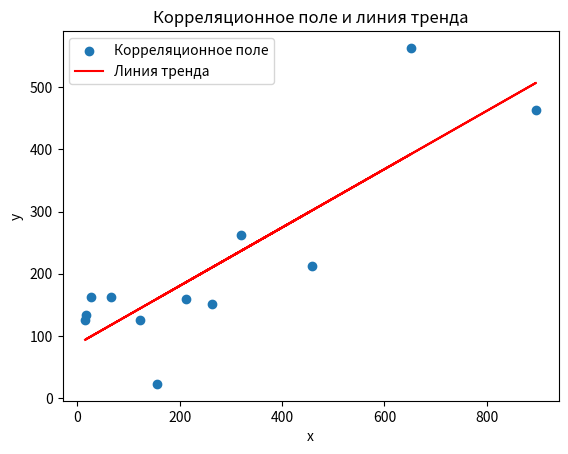

This chart was generated by the following Python code:
import numpy as np
import matplotlib.pyplot as plt

x = np.array([15, 26, 65, 320, 652, 156, 896, 123, 16, 263, 459, 213])
y = np.array([125, 163, 162, 263, 563, 23, 463, 126, 133, 152, 213, 159])

xy = x * y
x_sq = x ** 2
y_sq = y ** 2
x_mean = np.mean(x)
y_mean = np.mean(y)
x_diff = x - x_mean
y_diff = y - y_mean
x_diff_sq = x_diff ** 2
y_diff_sq = y_diff ** 2

sum_x = np.sum(x)
sum_y = np.sum(y)
sum_xy = np.sum(xy)
sum_x_sq = np.sum(x_sq)
sum_y_sq = np.sum(y_sq)
sum_x_diff = np.sum(x_diff)
sum_x_diff_sq = np.sum(x_diff_sq)

n = len(x)
b1 = (n * sum_xy - sum_x * sum_y) / (n * sum_x_sq - sum_x ** 2)
b0 = y_mean - b1 * x_mean

regression_equation = f"y = {b0:.2f} + {b1:.2f} * x"
print(regression_equation)

SSR = np.sum((y_mean - (b0 + b1 * x)) ** 2)
SST = np.sum((y - y_mean) ** 2)
R_sq = SSR / SST

print(f"R^2 = {R_sq:.4f}")

plt.scatter(x, y, label="Корреляционное поле")
plt.plot(x, b0 + b1 * x, color="red", label="Линия тренда")
plt.xlabel("x")
plt.ylabel("y")
plt.title("Корреляционное поле и линия тренда")
plt.legend()
plt.show()


